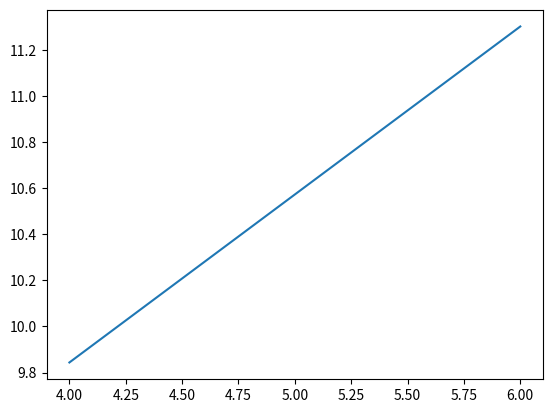

Generate this figure with matplotlib:
"""
Created:    Wed Feb 28 2018
[redacted]
"""

import matplotlib.pyplot as plt
import numpy as np

QUALITY = 1000
M_CONTAINER = 2.5 
M_HANDLER = np.linspace(4,6, QUALITY)
D_CONTAINER = 0.850 # 0.850
D_CONTAINER_1 = 0.370
D_CONTAINER_2 = 0.490
D_CONTAINER_3 = 0.610
D_CONTAINER_4 = 0.730
D_COUNTERWEIGHT = 0.480 # 0.480
D_CM = 0.130 # 0.130
M_COUNTERWEIGHT_CAR = 1

def solveMCounterweight(mContainer, mHandeler, dContainer, dCounterweight, dCM):
    return (mContainer*dContainer - mHandeler*dCM) / dCounterweight

def solveMaxPickupDist(mContainer, mHandeler, mCounterweightCar, dCounterweightCar, dCM):
    return (mHandeler*dCM + mCounterweightCar*dCounterweightCar) / mContainer

def main():
    mCounterweight = solveMCounterweight(M_CONTAINER, M_HANDLER, D_CONTAINER, D_COUNTERWEIGHT, D_CM)
    mCounterweightCar = solveMCounterweight(M_CONTAINER, M_HANDLER, D_CONTAINER_1, D_COUNTERWEIGHT, D_CM)
    mCounterweight2 = solveMCounterweight(M_CONTAINER, M_HANDLER, D_CONTAINER_2, D_COUNTERWEIGHT, D_CM)
    mCounterweight3 = solveMCounterweight(M_CONTAINER, M_HANDLER, D_CONTAINER_3, D_COUNTERWEIGHT, D_CM)
    mCounterweight4 = solveMCounterweight(M_CONTAINER, M_HANDLER, D_CONTAINER_4, D_COUNTERWEIGHT, D_CM)
    maxPickupDist = solveMaxPickupDist(M_CONTAINER, M_HANDLER, M_COUNTERWEIGHT_CAR, D_COUNTERWEIGHT, D_CM)
    mTotal = M_CONTAINER + M_HANDLER + mCounterweight
    print("Counterweight car:", mCounterweightCar[0],"-", mCounterweightCar[QUALITY-1], "kg")
    print("Counterweight 2:", mCounterweight2[0],"-", mCounterweight2[QUALITY-1], "kg")
    print("Counterweight 3:", mCounterweight3[0],"-", mCounterweight3[QUALITY-1], "kg")
    print("Counterweight 4:", mCounterweight4[0],"-", mCounterweight4[QUALITY-1], "kg")
    print("Counterweight:", mCounterweight[0],"-", mCounterweight[QUALITY-1], "kg")
    print("Max pickup dist without conunterweight:", maxPickupDist[0],"-", maxPickupDist[QUALITY-1], "m")
    print("Total:", mTotal[0],"-", mTotal[QUALITY-1], "kg")
    print("Slope:", (mTotal[QUALITY-1]-mTotal[0]) / (M_HANDLER[QUALITY-1]-M_HANDLER[0]))

    plt.plot(M_HANDLER, mTotal)
    # plt.show()

main()

